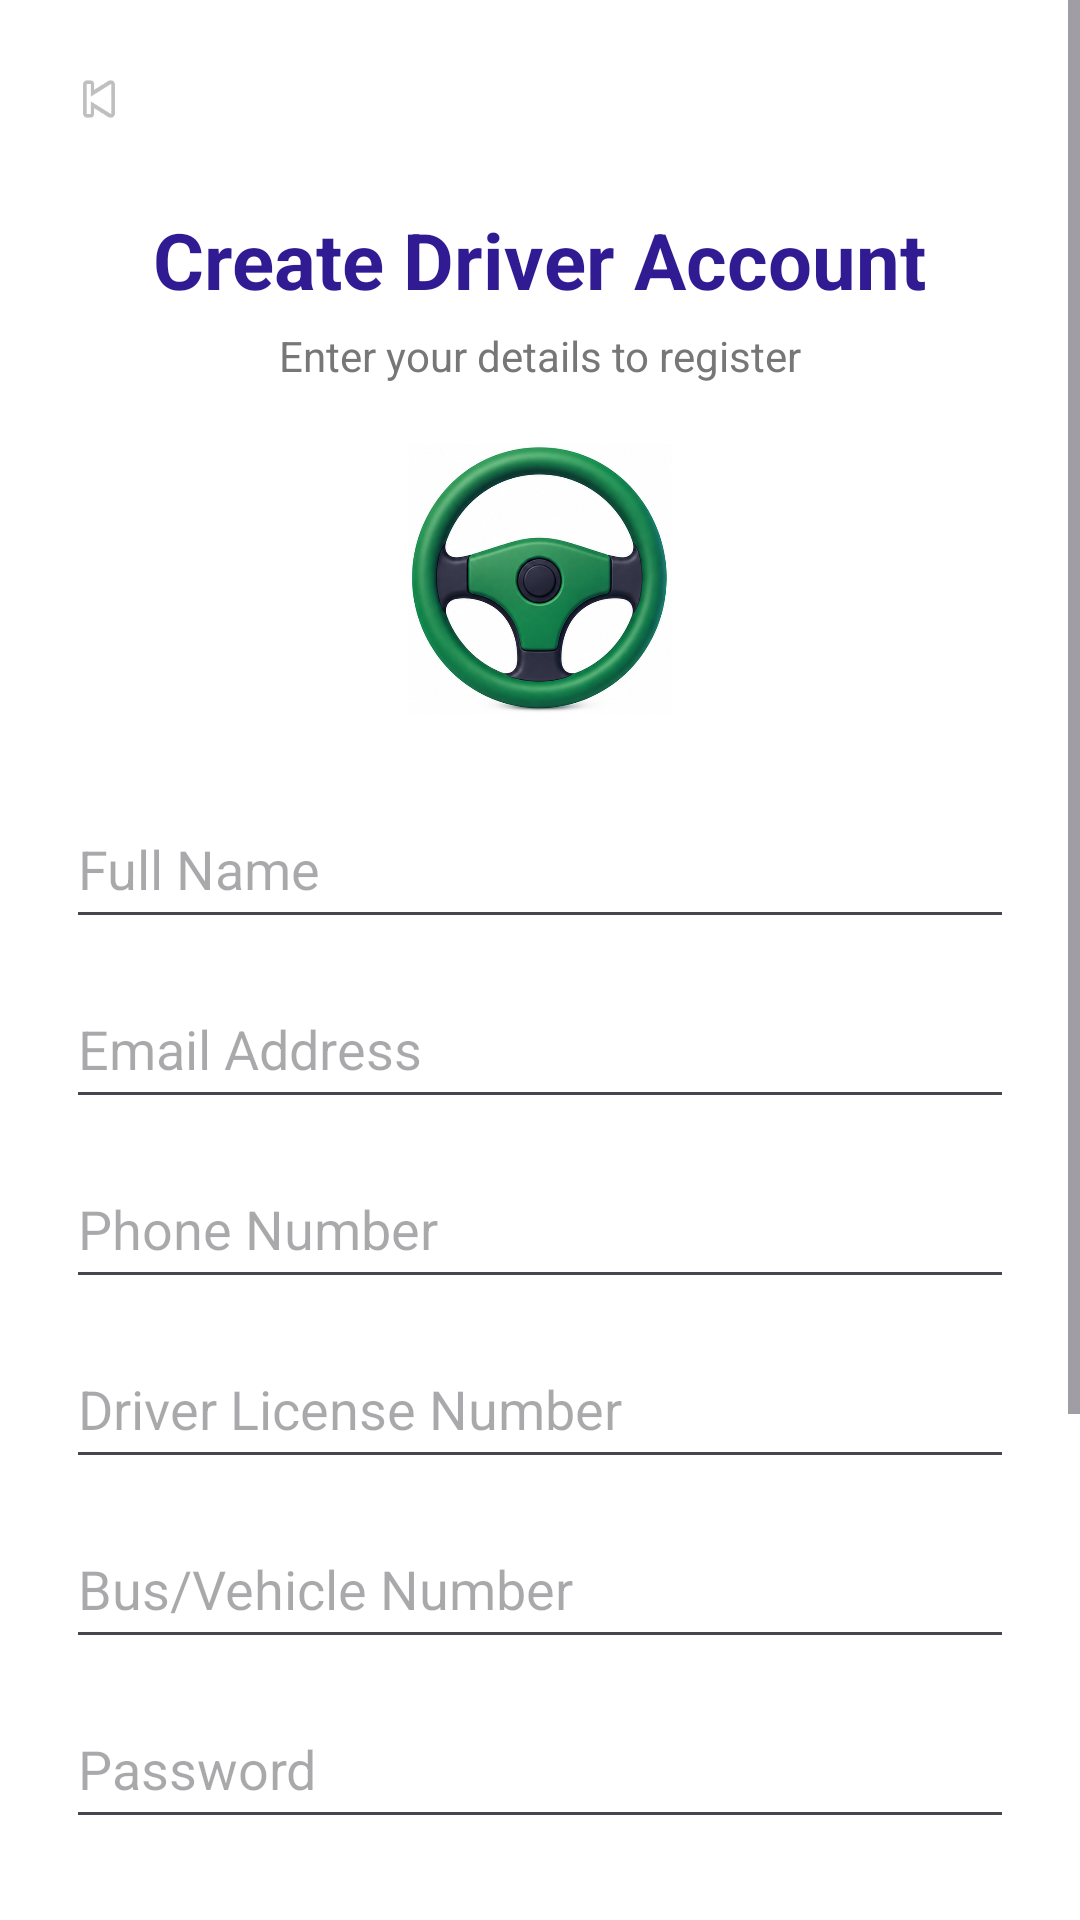

Reconstruct the res/layout file that produces this screen, plus the resources it refers to.
<!-- AndroidManifest.xml: application theme Theme.CampusBusTracker -->
<!-- res/layout/activity_driver_register.xml -->
<?xml version="1.0" encoding="utf-8"?>
<ScrollView xmlns:android="http://schemas.android.com/apk/res/android"
    android:layout_width="match_parent"
    android:layout_height="match_parent"
    android:background="#FFFFFF">

    <LinearLayout
        android:layout_width="match_parent"
        android:layout_height="wrap_content"
        android:orientation="vertical"
        android:padding="22dp">

        <ImageView
            android:id="@+id/backBtn"
            android:layout_width="22dp"
            android:layout_height="22dp"
            android:src="@android:drawable/ic_media_previous" />

        <TextView
            android:layout_width="wrap_content"
            android:layout_height="wrap_content"
            android:text="Create Driver Account"
            android:textStyle="bold"
            android:textColor="#311B92"
            android:textSize="26sp"
            android:layout_gravity="center"
            android:layout_marginTop="25dp" />

        <TextView
            android:layout_width="wrap_content"
            android:layout_height="wrap_content"
            android:text="Enter your details to register"
            android:textColor="#777777"
            android:textSize="14sp"
            android:layout_gravity="center"
            android:layout_marginTop="5dp" />

        <ImageView
            android:layout_width="90dp"
            android:layout_height="90dp"
            android:src="@drawable/driver_icon"
            android:layout_gravity="center"
            android:layout_marginTop="20dp" />

        <EditText
            android:id="@+id/nameEt"
            android:layout_width="match_parent"
            android:layout_height="50dp"
            android:hint="Full Name"
            android:layout_marginTop="25dp"/>

        <EditText
            android:id="@+id/emailEt"
            android:layout_width="match_parent"
            android:layout_height="50dp"
            android:hint="Email Address"
            android:layout_marginTop="10dp"/>

        <EditText
            android:id="@+id/phoneEt"
            android:layout_width="match_parent"
            android:layout_height="50dp"
            android:hint="Phone Number"
            android:layout_marginTop="10dp"/>

        <EditText
            android:id="@+id/licenseEt"
            android:layout_width="match_parent"
            android:layout_height="50dp"
            android:hint="Driver License Number"
            android:layout_marginTop="10dp"/>

        <EditText
            android:id="@+id/busEt"
            android:layout_width="match_parent"
            android:layout_height="50dp"
            android:hint="Bus/Vehicle Number"
            android:layout_marginTop="10dp"/>

        <EditText
            android:id="@+id/passwordEt"
            android:layout_width="match_parent"
            android:layout_height="50dp"
            android:hint="Password"
            android:layout_marginTop="10dp"/>

        <EditText
            android:id="@+id/confirmPasswordEt"
            android:layout_width="match_parent"
            android:layout_height="50dp"
            android:hint="Confirm Password"
            android:layout_marginTop="10dp"/>

        <CheckBox
            android:id="@+id/termsCheck"
            android:layout_width="wrap_content"
            android:layout_height="wrap_content"
            android:text="I agree to the Terms &amp; Conditions and Privacy Policy"
            android:textColor="#0D8B3E"
            android:layout_marginTop="12dp"/>

        <Button
            android:id="@+id/registerBtn"
            android:layout_width="match_parent"
            android:layout_height="55dp"
            android:text="Register as Driver"
            android:textColor="#FFFFFF"
            android:backgroundTint="#13A047"
            android:layout_marginTop="20dp"/>

        <TextView
            android:id="@+id/loginBtn"
            android:layout_width="wrap_content"
            android:layout_height="wrap_content"
            android:text="Already have an account? Login"
            android:textColor="#13A047"
            android:layout_gravity="center"
            android:layout_marginTop="20dp"/>

    </LinearLayout>

</ScrollView>
<!-- resources referenced by this layout -->
<resources>
  <!-- drawable driver_icon: png bitmap (drawable, 387679 bytes) -->
  <style name="Theme.CampusBusTracker" parent="Theme.Material3.DayNight.NoActionBar" />
</resources>
